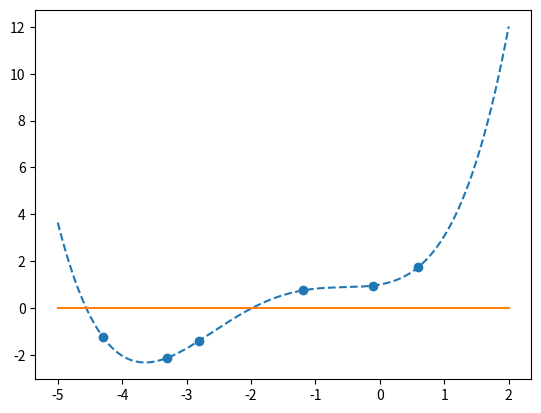

The script that saved this image:
import random
import matplotlib.pyplot as plt
import numpy as np

# print(round(random.random(), 4))
# print(round(random.random(), 4))
# print(round(random.random(), 4))
# print(round(random.random(), 4))

# Perfect polynomial points (f(x)=0.1x^{4\ }+0.6288x^{3}\ +0.8491x^{2}+\ 0.496x+1)
points = [
    (-4.3,-1.2389326),
    (-3.3,-2.1280766),
    (-2.8,-1.3887136),
    (-1.2,0.7482976),
    (-0.1,0.9582722),
    (0.6,1.7520568)
]

points = np.array(points)

coefficients = [
    0,
    0, 
    0, 
    0, 
    0, 
]

coefficients = np.array(coefficients)

alpha = 0.000005

discrete_xs, discrete_ys = zip(*points)

def original_poly(x):
    return 0.1*x**4 + 0.6288*x**3 + 0.8491*x**2 + 0.496*x + 1

def coef_poly(coefficients, x):
    return coefficients[0]*x**4 + coefficients[1]*x**3 + coefficients[2]*x**2 + coefficients[3]*x + coefficients[4]

x = np.linspace(-5, 2, 1000)
y = original_poly(x)

plt.plot(x, y, linestyle="dashed")

plt.scatter(discrete_xs, discrete_ys)

# plt.show()

def forward_prop():
    '''
    Reutrns total loss
    '''
    tss = 0
    for point in points:
        y_hat = coef_poly(coefficients, point[0])
        square_error = (point[1]-y_hat)**2
        tss += square_error
    return tss

def back_prop():
    '''
    Returns gradient vector
    '''
    grad_vec = np.array([
        -2*(points[0][1]-coef_poly(coefficients, points[0][0]))*(points[0][0]**4),
        -2*(points[0][1]-coef_poly(coefficients, points[0][0]))*(points[0][0]**3),
        -2*(points[0][1]-coef_poly(coefficients, points[0][0]))*(points[0][0]**2),
        -2*(points[0][1]-coef_poly(coefficients, points[0][0]))*(points[0][0]),
        -2*(points[0][1]-coef_poly(coefficients, points[0][0]))
    ])

    return grad_vec

def back_prop_sum_all():
    grad = np.zeros(5)
    for x, y in points:
        err = (y - coef_poly(coefficients, x))
        grad += -2 * err * np.array([x**4, x**3, x**2, x, 1.0])
    return grad

def minimize():
    global coefficients
    coefficients = coefficients - alpha*back_prop_sum_all()
    print(back_prop_sum_all())

# while forward_prop() > 0.1:
#     print(forward_prop())
#     minimize()
print(coefficients)
print(forward_prop())

def g(x):
    coeffs = np.asarray(coefficients).ravel()
    x_l = np.asarray(x)
    X = np.vstack([x_l**4, x_l**3, x_l**2, x_l, np.ones_like(x)]).T
    y = X.dot(coeffs)
    return y
plt.plot(x, g(x))
# plt.show()